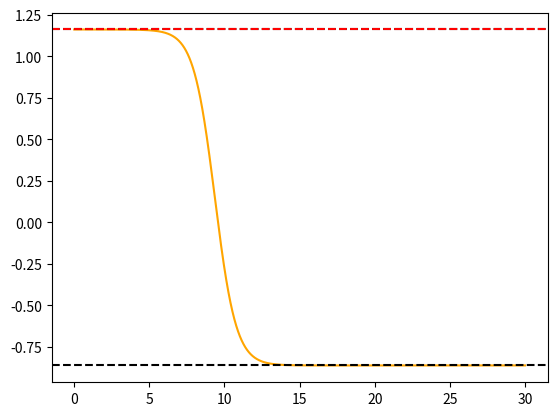
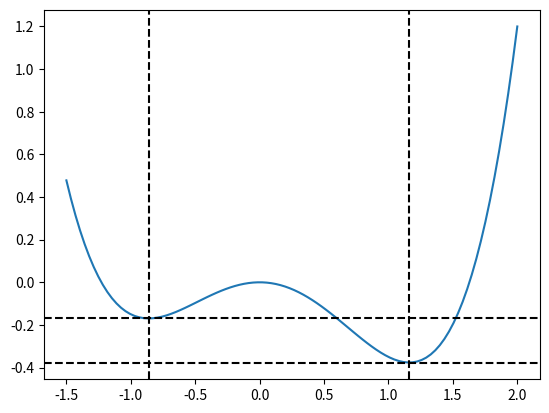

The matplotlib source for these figures, in order:
import numpy as np
import matplotlib.pyplot as plt

fig1, ax1 = plt.subplots(1)
fig2, ax2 = plt.subplots(1)

# now we want to show bubble nucleation for a particular value of k.
# the value we are using is pretty good.
def V(chi, k, rho):
    return -0.5*(1-rho)*chi**2 + (chi**4)/4 -(k/3)*(chi**3)

def V_der(chi, k, rho): 
    return -(1-rho)*chi + chi**3 - k*chi**2

# ODE Solution:
def ODE(x, v, t, k, rho):
    return -2*v/t + V_der(x, k, rho)

def RK_22(x0, k, rho):
    
    t_range = 50
    x_range = chi_true+0.01
    dt = 0.001
    t0 = 1e-15
    v0 = 0  
    
    # Boxes to fill:
    xh_total = []
    t_total = []
    v_total = []

    while t0 < t_range:
        xh = x0 + dt * v0 / 2
        if abs(x0) > x_range:
            break

        vh = v0 + ODE(x0, v0, t0, k, rho) * dt / 2
        x0 += dt * vh
        v0 += dt * ODE(xh, vh, t0 + dt / 2, k, rho)
        t0 += dt
    
        # Fill the boxes:
        v_total.append(vh)
        xh_total.append(xh)
        t_total.append(t0)

    return np.array([t_total, xh_total, v_total])

def IntBisec(a_u, a_o, k, rho, N):
    for i in range(N):

        Phi_u = RK_22(a_u, k, rho)
        amid = np.float128(0.5 * (a_u + a_o))

        Phi_mid = RK_22(amid, k, rho)
        
        #testing the tolerance of the solution:
        if abs(Phi_u[0, -1] - Phi_mid[0, -1]) < 0.000001:
            a_u = np.float128(amid)
        else:
            a_o = np.float128(amid)
    return amid

chi = np.linspace(-1.5,2,100)
k, rho = 0.3, 0 # k_max = 0.7
y = V(chi, k, rho)

ax2.plot(chi, y)

chi_false = np.float128((k/2 - np.sqrt(k**2/4 + (1-rho))))
chi_true = np.float128((k/2 + np.sqrt(k**2/4 + (1-rho))))
V_true = V(chi_true, k, rho)
V_false = V(chi_false, k, rho)

ax2.axvline(chi_false, linestyle="dashed", color="k")
ax2.axvline(chi_true, linestyle="dashed", color="k")

ax2.axhline(V_false, linestyle="dashed", color="k")
ax2.axhline(V_true, linestyle="dashed", color="k")
print("hello")
# interval bisection:
a_u = np.float128(chi_true-0.05)
a_o = np.float128(chi_true-0.0000000000000001)

a_mid = IntBisec(a_u, a_o, k, rho, 50)
phi_mid = RK_22(a_mid, k, rho)

t = phi_mid[0]
x = phi_mid[1]
v = phi_mid[-1]

#search algorithm: 
t_cut = t[:30000]
x_cut = x[:30000]
v_cut = v[:30000]

ax1.plot(t_cut, x_cut, color="orange", label="numerical")

ax1.axhline(chi_true, color="black", label="numerical", linestyle="dashed")
ax1.axhline(chi_false, color="black", label="numerical", linestyle="dashed")
ax1.axhline(a_mid, color="red", label="numerical", linestyle="dashed")

#plt.plot(chi,y)
plt.show()